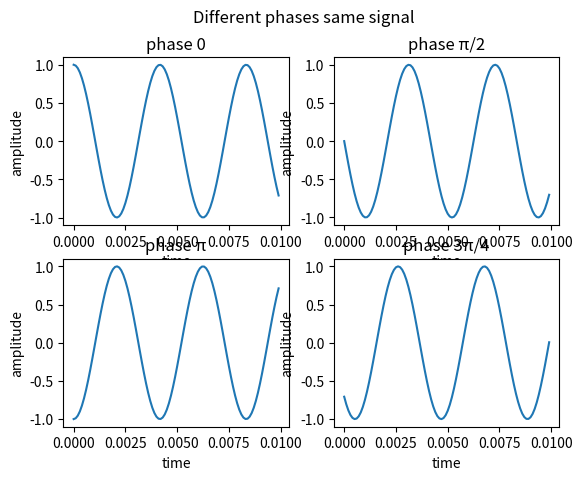
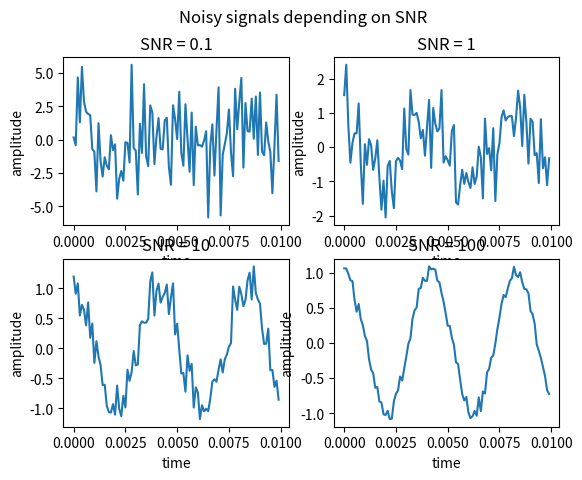

Write Python code to recreate these figures, in order.
import numpy as np
import matplotlib.pyplot as plt
from numpy.random import normal


def transform_signal_for_snr(signal, noise_signal, snr):
    # SNR = ||sig||^2 / (γ^2 * ||z||^2) => γ = root(||sig||^2 / (snr * ||z||^2))
    # gamma = np.power(np.power(np.linalg.norm(signal),2) / (snr * np.power(np.linalg.norm(noise_signal),2)),1/2)
    gamma = np.power(np.sum(np.power(np.linalg.norm(signal), 2)) / (snr * np.sum(np.power(np.linalg.norm(noise_signal), 2))), 1 / 2)
    print()
    print(signal + gamma * noise_signal)
    return signal + gamma * noise_signal


t = np.arange(0,0.01,0.0001)
sig_1 = np.cos(2 * np.pi * 240 * t)
sig_2 = np.cos(2 * np.pi * 240 * t + np.pi / 2)
sig_3 = np.cos(2 * np.pi * 240 * t + 2 * np.pi / 2)
sig_4 = np.cos(2 * np.pi * 240 * t + 3 * np.pi / 4)

fig, ass = plt.subplots(2,2)
fig.suptitle('Different phases same signal')

ass[0,0].plot(t,sig_1)
ass[0,0].set_title('phase 0')
ass[0,0].set_xlabel('time')
ass[0,0].set_ylabel('amplitude')

ass[0,1].plot(t,sig_2)
ass[0,1].set_title('phase π/2')
ass[0,1].set_xlabel('time')
ass[0,1].set_ylabel('amplitude')

ass[1,0].plot(t,sig_3)
ass[1,0].set_title('phase π')
ass[1,0].set_xlabel('time')
ass[1,0].set_ylabel('amplitude')

ass[1,1].plot(t,sig_4)
ass[1,1].set_title('phase 3π/4')
ass[1,1].set_xlabel('time')
ass[1,1].set_ylabel('amplitude')


plt.savefig("ex2a.pdf", format="pdf", bbox_inches="tight")
plt.show()


# b)

noisy_signal_1 = transform_signal_for_snr(sig_1, np.random.normal(size=len(t)), 0.1)
noisy_signal_2 = transform_signal_for_snr(sig_1, np.random.normal(size=len(t)), 1)
noisy_signal_3 = transform_signal_for_snr(sig_1, np.random.normal(size=len(t)), 10)
noisy_signal_4 = transform_signal_for_snr(sig_1, np.random.normal(size=len(t)), 100)

fig, ass = plt.subplots(2,2)
fig.suptitle('Noisy signals depending on SNR')

ass[0,0].plot(t,noisy_signal_1)
ass[0,0].set_title('SNR = 0.1')
ass[0,0].set_xlabel('time')
ass[0,0].set_ylabel('amplitude')

ass[0,1].plot(t,noisy_signal_2)
ass[0,1].set_title('SNR = 1')
ass[0,1].set_xlabel('time')
ass[0,1].set_ylabel('amplitude')

ass[1,0].plot(t,noisy_signal_3)
ass[1,0].set_title('SNR = 10')
ass[1,0].set_xlabel('time')
ass[1,0].set_ylabel('amplitude')

ass[1,1].plot(t,noisy_signal_4)
ass[1,1].set_title('SNR = 100')
ass[1,1].set_xlabel('time')
ass[1,1].set_ylabel('amplitude')

plt.savefig("ex2b.pdf", format="pdf", bbox_inches="tight")
plt.show()
